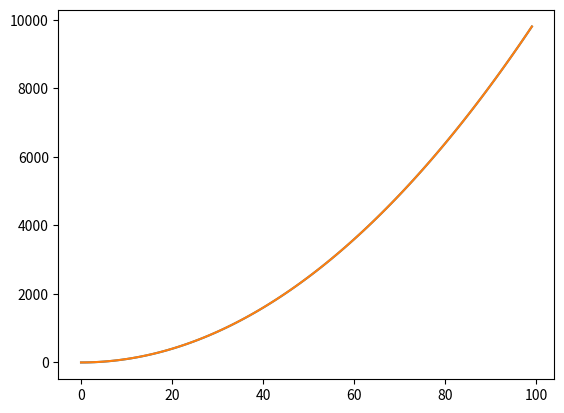

Reproduce this figure in Python.
import matplotlib.pyplot as plt

ax = []                    # 定义一个 x 轴的空列表用来接收动态的数据
ay = []                    # 定义一个 y 轴的空列表用来接收动态的数据
az = []
plt.ion()                  # 开启一个画图的窗口
for i in range(100):       # 遍历0-99的值
	ax.append(i)           # 添加 i 到 x 轴的数据中
	ay.append(i**2)        # 添加 i 的平方到 y 轴的数据中
	az.append(i**2 + 1)
	plt.clf()              # 清除之前画的图
	plt.plot(ax,ay)        # 画出当前 ax 列表和 ay 列表中的值的图形
	plt.plot(ax,az)
	plt.pause(0.1)         # 暂停一秒
	plt.ioff()             # 关闭画图的窗口
